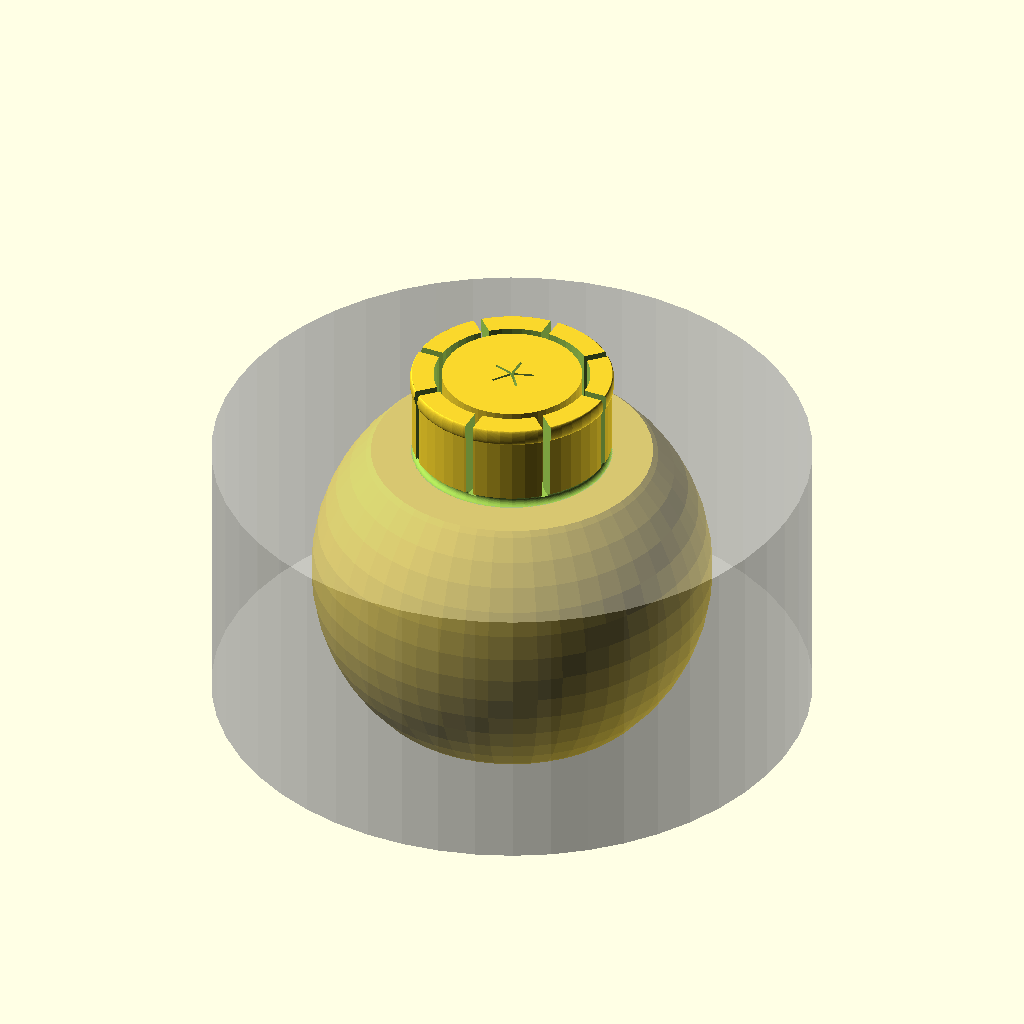
Cell 1: the model at its default parameters.
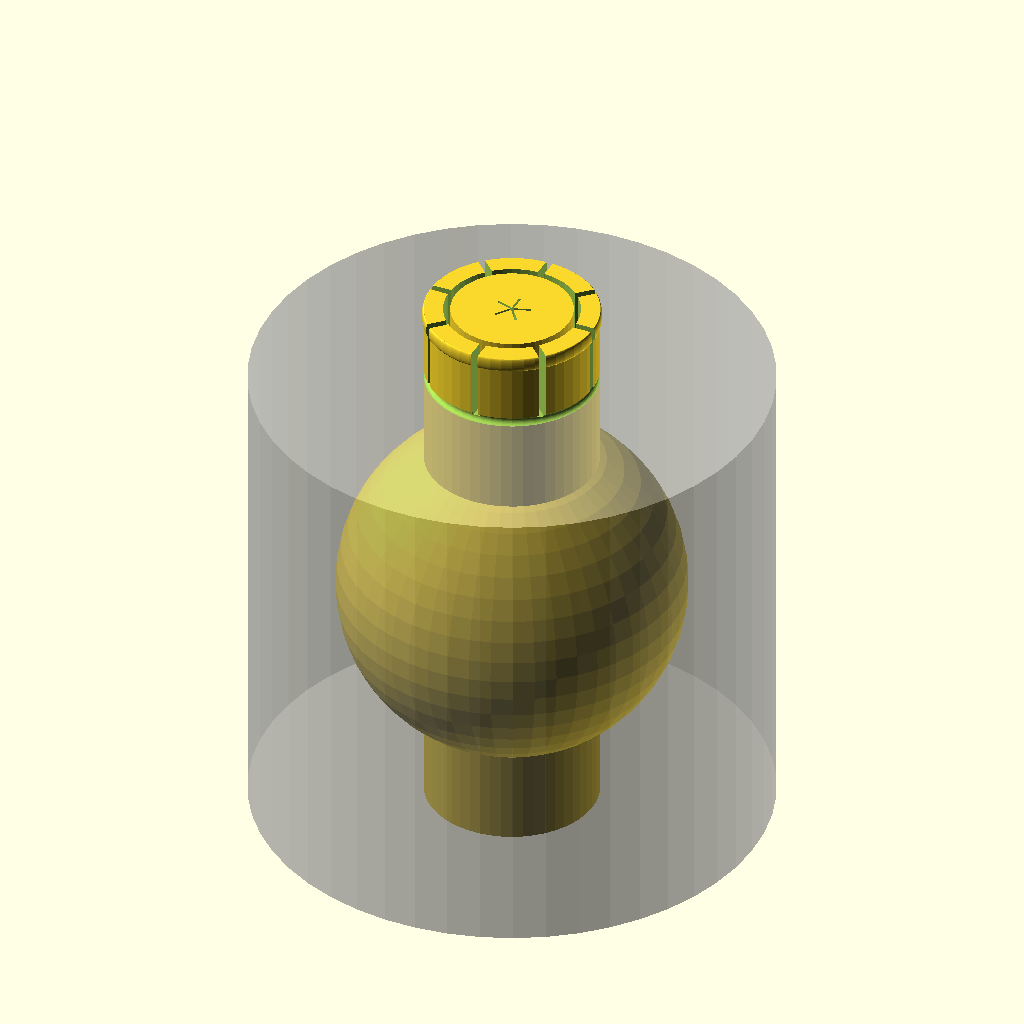
Cell 2 — REST_HEIGHT set to 104, the other parameters unchanged.
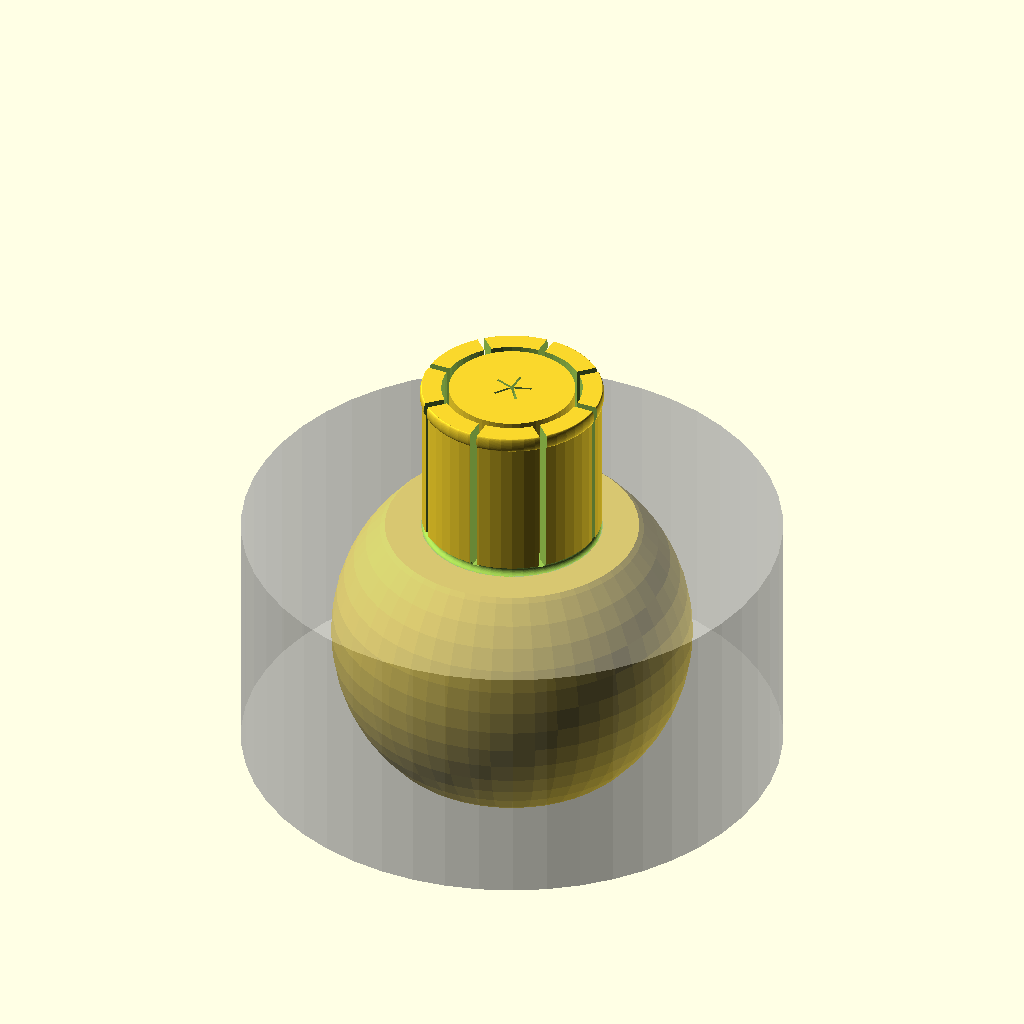
Cell 3: the same model with INNER_HEIGHT = 34.
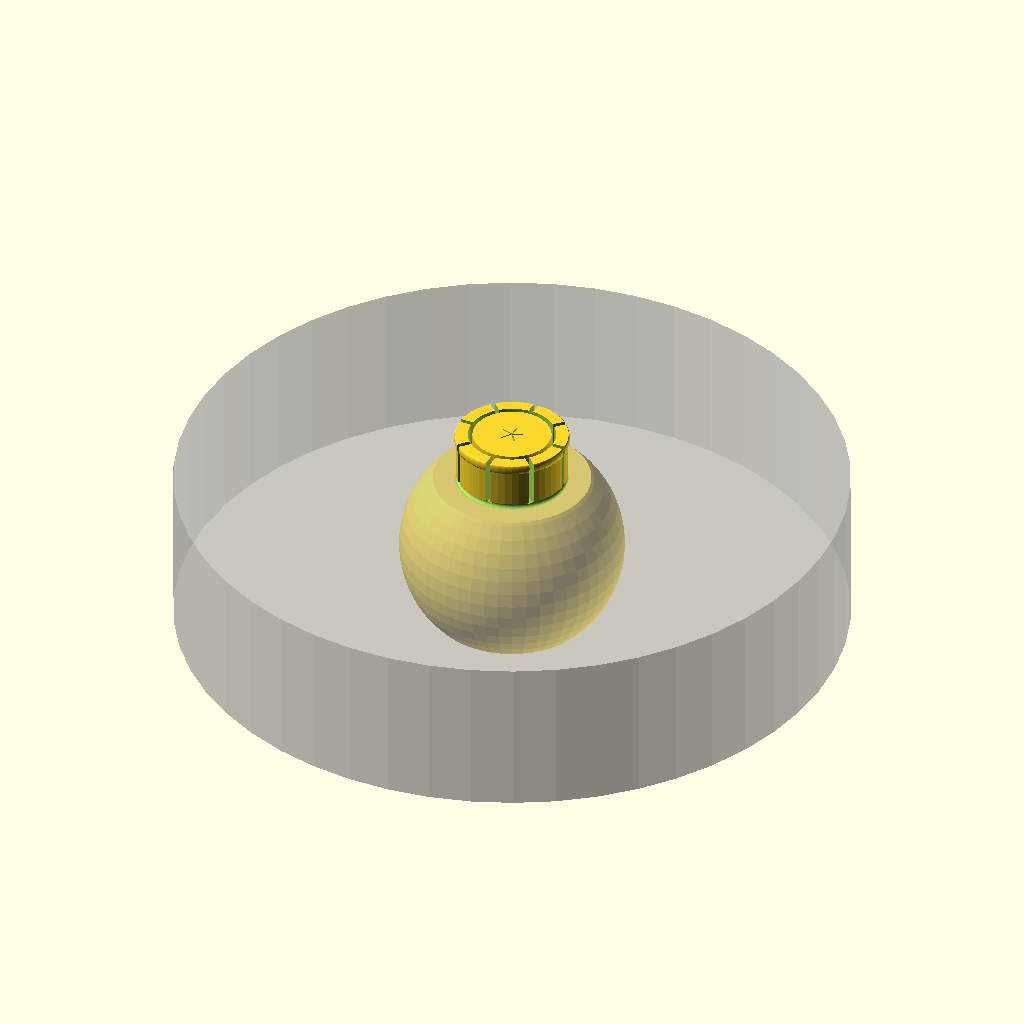
Cell 4: the same model with EXTERNAL_DIAMETER = 220.
All cells are drawn from the same view direction (rotation 55°, 0°, 25°, orthographic, colour scheme Cornfield), but the view is re-fitted for each cell, so position and scale can differ between cells as well as the parameter.
Source of the model, 3d-printing/2024-09-14--dyson-v7-dewalt-rest/dyson-v7-dewalt-rest.scad:
/*
This piece is to be inserted into the bottom lid of the Dyson V7's
dust container, and secured with a central screw, to form a resting
spacer when an adapter for Dewalt battery is used.
*/


REST_HEIGHT        =  52;
INNER_DIAMETER     =  37 - .3;
INNER_HEIGHT       =  17;
EXTERNAL_DIAMETER  = 110;

INNER_LIP_DIAMETER =   .75;
INNER_LIP_HEIGHT   =   3;
INNER_SLIT_RADIUS  = INNER_DIAMETER/2 * .7;

GROOVE_DIAMETER    =   2;
SLIT_THICKNESS     =   1.5;

SCREW_LENGTH       =  REST_HEIGHT + INNER_HEIGHT - .5; //15;
SCREW_SLIT_TH      =   0.5;
SCREW_SLIT_D       =   8;

ATOM = 0.01;

$fn = $preview ? 50 : 120;

module oring(d1, d2, d3=0) {
    rotate_extrude(convexity = 10)
    translate([d1/2, 0, 0])
    resize([d2, d3 ? d3 : d2])
    circle(d=d2);
}

module space() {
    cylinder(d=EXTERNAL_DIAMETER, h=REST_HEIGHT);
}

module body_0() {
    cylinder(d=INNER_DIAMETER, h=REST_HEIGHT+INNER_HEIGHT);
    //cylinder(d=INNER_DIAMETER*2, h=REST_HEIGHT);

    intersection() {
        translate([0, 0, REST_HEIGHT/2])
        sphere(d=INNER_DIAMETER*2);
        space();
    }

    translate([0, 0, REST_HEIGHT + INNER_HEIGHT - INNER_LIP_HEIGHT/2])
    oring(INNER_DIAMETER, INNER_LIP_DIAMETER, INNER_LIP_HEIGHT);

}

module body() {
    difference() {
        body_0();

        // o-ring
        translate([0, 0, REST_HEIGHT + GROOVE_DIAMETER/2])
        oring(INNER_DIAMETER, GROOVE_DIAMETER);

        // spokes
        n = 8;
        z = REST_HEIGHT + GROOVE_DIAMETER/2;
        for (i=[1:n]) {
            rotate([0, 0, 360/n*i]) {
                translate([-SLIT_THICKNESS/2, INNER_SLIT_RADIUS, z])
                cube([SLIT_THICKNESS, INNER_DIAMETER, INNER_HEIGHT*2]);
            }
        }
        
        // ring
        translate([0, 0, z])
        difference() {
            cylinder(r=INNER_SLIT_RADIUS + SLIT_THICKNESS, h=INNER_HEIGHT*2);
            cylinder(r=INNER_SLIT_RADIUS, h=INNER_HEIGHT*2);
        }
        
        // screw
        n2 = 5;
        z2 = REST_HEIGHT + INNER_HEIGHT - SCREW_LENGTH;
        for (i=[1:n2]) {
            rotate([0, 0, 360/n2*i]) {
                translate([-SCREW_SLIT_TH/2, 0, z2])
                cube([SCREW_SLIT_TH, SCREW_SLIT_D/2, SCREW_LENGTH*2]);
            }
        }
       
    }
 }

%space();
body();
Customizer parameters (derived from the source; name, type, default, range or options):
REST_HEIGHT: number, default 52
INNER_HEIGHT: number, default 17
EXTERNAL_DIAMETER: number, default 110
INNER_LIP_DIAMETER: number, default 0.75
INNER_LIP_HEIGHT: number, default 3
GROOVE_DIAMETER: number, default 2
SLIT_THICKNESS: number, default 1.5
SCREW_SLIT_TH: number, default 0.5
SCREW_SLIT_D: number, default 8
ATOM: number, default 0.01
